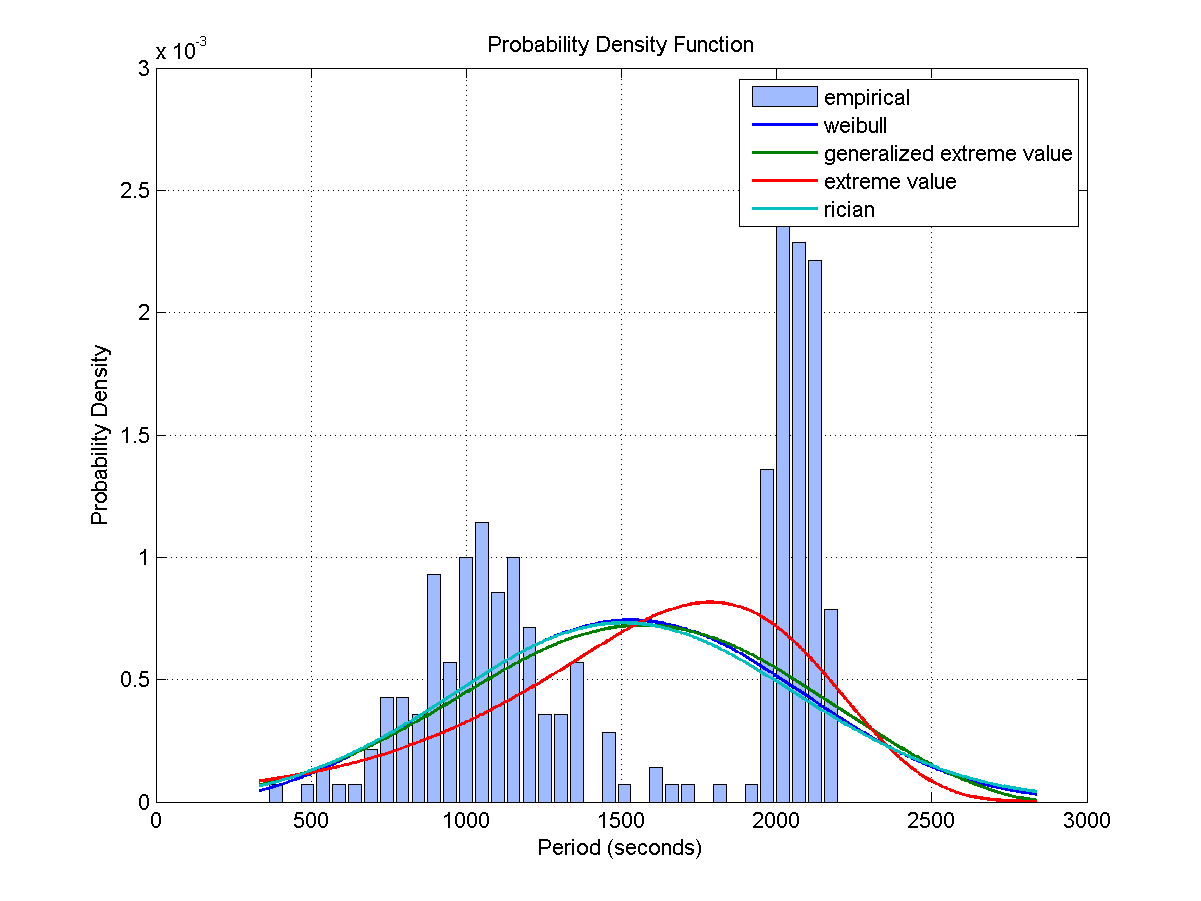

Source data for this figure (header and first rows):
Access, Start Time (UTCG), Stop Time (UTCG), Duration (sec)
1, 3 Dec 2013 01:16:46.370, 3 Dec 2013 01:32:32.205, 945.8
2, 3 Dec 2013 02:55:55.871, 3 Dec 2013 03:11:51.364, 955.5
3, 3 Dec 2013 04:34:22.357, 3 Dec 2013 04:50:11.494, 949.1
4, 3 Dec 2013 06:12:51.422, 3 Dec 2013 06:28:49.455, 958
5, 3 Dec 2013 07:52:47.535, 3 Dec 2013 08:08:17.986, 930.5
6, 3 Dec 2013 09:35:26.109, 3 Dec 2013 09:48:50.484, 804.4
7, 3 Dec 2013 11:18:32.815, 3 Dec 2013 11:33:52.509, 919.7
8, 3 Dec 2013 13:00:26.754, 3 Dec 2013 13:14:06.545, 819.8
9, 3 Dec 2013 19:19:31.225, 3 Dec 2013 19:23:21.379, 230.2
10, 3 Dec 2013 20:53:26.847, 3 Dec 2013 21:08:45.303, 918.5
11, 3 Dec 2013 22:34:23.239, 3 Dec 2013 22:48:48.570, 865.3
12, 4 Dec 2013 00:13:42.008, 4 Dec 2013 00:27:17.048, 815
13, 4 Dec 2013 01:51:17.615, 4 Dec 2013 02:05:21.196, 843.6
14, 4 Dec 2013 03:28:17.320, 4 Dec 2013 03:43:47.025, 929.7
15, 4 Dec 2013 05:06:45.867, 4 Dec 2013 05:22:13.657, 927.8
16, 4 Dec 2013 06:50:46.607, 4 Dec 2013 07:04:32.252, 825.6
17, 4 Dec 2013 08:36:33.725, 4 Dec 2013 08:52:48.932, 975.2
18, 4 Dec 2013 10:20:25.054, 4 Dec 2013 10:35:14.456, 889.4
19, 5 Dec 2013 02:26:18.474, 5 Dec 2013 02:41:09.394, 890.9
20, 5 Dec 2013 04:10:53.354, 5 Dec 2013 04:28:01.904, 1029
21, 5 Dec 2013 05:57:22.579, 5 Dec 2013 06:14:27.823, 1025
22, 5 Dec 2013 07:43:02.513, 5 Dec 2013 07:57:58.037, 895.5
23, 6 Dec 2013 01:35:52.245, 6 Dec 2013 01:51:41.710, 949.5
24, 6 Dec 2013 03:20:49.739, 6 Dec 2013 03:37:54.013, 1024
25, 6 Dec 2013 05:07:01.228, 6 Dec 2013 05:22:58.825, 957.6
26, 6 Dec 2013 23:00:58.117, 6 Dec 2013 23:15:40.955, 882.8
27, 7 Dec 2013 00:44:15.497, 7 Dec 2013 01:01:20.295, 1025
28, 7 Dec 2013 02:30:30.030, 7 Dec 2013 02:46:23.245, 953.2
29, 7 Dec 2013 04:08:56.075, 7 Dec 2013 04:24:22.903, 926.8
30, 7 Dec 2013 05:47:06.464, 7 Dec 2013 06:02:23.649, 917.2
31, 7 Dec 2013 07:25:47.064, 7 Dec 2013 07:41:37.337, 950.3
32, 7 Dec 2013 09:06:02.729, 7 Dec 2013 09:22:22.927, 980.2
33, 7 Dec 2013 10:48:09.585, 7 Dec 2013 11:04:41.326, 991.7
34, 7 Dec 2013 12:31:07.373, 7 Dec 2013 12:46:41.064, 933.7
35, 7 Dec 2013 20:23:44.369, 7 Dec 2013 20:38:19.593, 875.2
Access, Start Time (UTCG), Stop Time (UTCG), Duration (sec)
1, 3 Dec 2013 02:22:58.405, 3 Dec 2013 02:38:56.157, 957.8
2, 3 Dec 2013 04:01:36.536, 3 Dec 2013 04:17:25.788, 949.3
3, 3 Dec 2013 05:39:56.620, 3 Dec 2013 05:55:51.942, 955.3
4, 3 Dec 2013 07:19:13.680, 3 Dec 2013 07:35:02.168, 948.5
5, 3 Dec 2013 09:00:52.775, 3 Dec 2013 09:15:11.000, 858.2
6, 3 Dec 2013 10:45:21.868, 3 Dec 2013 10:57:52.872, 751
7, 3 Dec 2013 12:26:04.623, 3 Dec 2013 12:41:54.540, 949.9
8, 3 Dec 2013 20:19:54.500, 3 Dec 2013 20:34:58.255, 903.8
9, 3 Dec 2013 22:00:54.143, 3 Dec 2013 22:15:40.236, 886.1
10, 3 Dec 2013 23:40:47.857, 3 Dec 2013 23:54:34.276, 826.4
11, 4 Dec 2013 01:18:54.986, 4 Dec 2013 01:32:38.133, 823.1
12, 4 Dec 2013 02:55:53.980, 4 Dec 2013 03:10:56.255, 902.3
13, 4 Dec 2013 04:33:38.427, 4 Dec 2013 04:49:27.914, 949.5
14, 4 Dec 2013 06:14:28.061, 4 Dec 2013 06:28:34.445, 846.4
15, 4 Dec 2013 08:01:45.120, 4 Dec 2013 08:17:02.917, 917.8
16, 4 Dec 2013 09:45:43.151, 4 Dec 2013 10:02:03.546, 980.4
17, 5 Dec 2013 01:53:03.292, 5 Dec 2013 02:04:31.430, 688.1
18, 5 Dec 2013 03:35:33.134, 5 Dec 2013 03:52:33.119, 1020
19, 5 Dec 2013 05:21:57.705, 5 Dec 2013 05:39:03.318, 1026
20, 5 Dec 2013 07:07:48.208, 5 Dec 2013 07:24:08.915, 980.7
21, 5 Dec 2013 08:56:33.055, 5 Dec 2013 09:00:18.337, 225.3
22, 6 Dec 2013 01:01:58.004, 6 Dec 2013 01:16:01.072, 843.1
23, 6 Dec 2013 02:45:32.381, 6 Dec 2013 03:02:31.404, 1019
24, 6 Dec 2013 04:31:35.366, 6 Dec 2013 04:48:17.957, 1003
... 279 more rows
